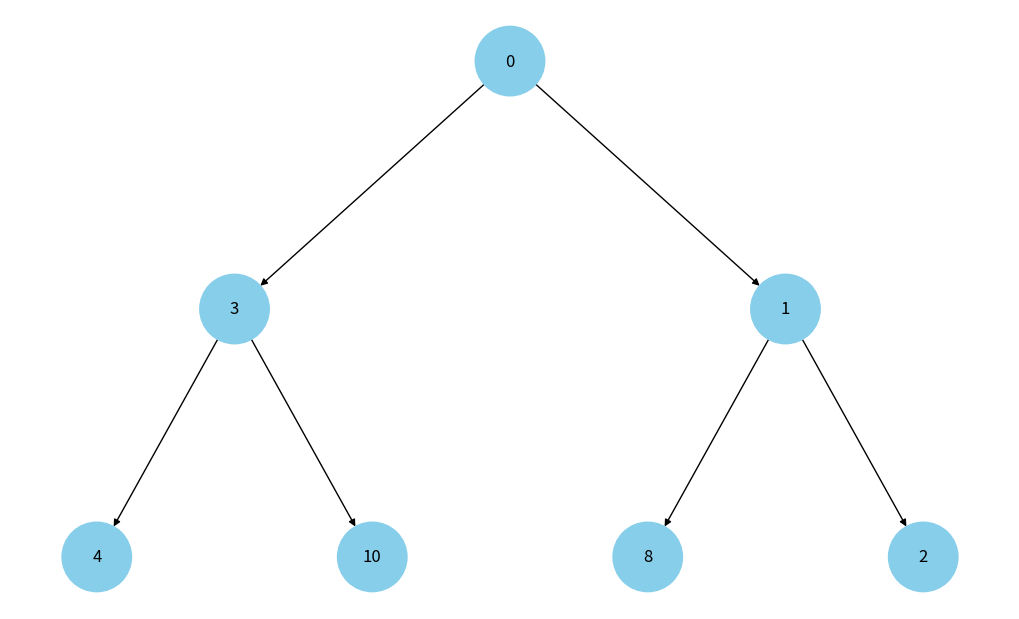
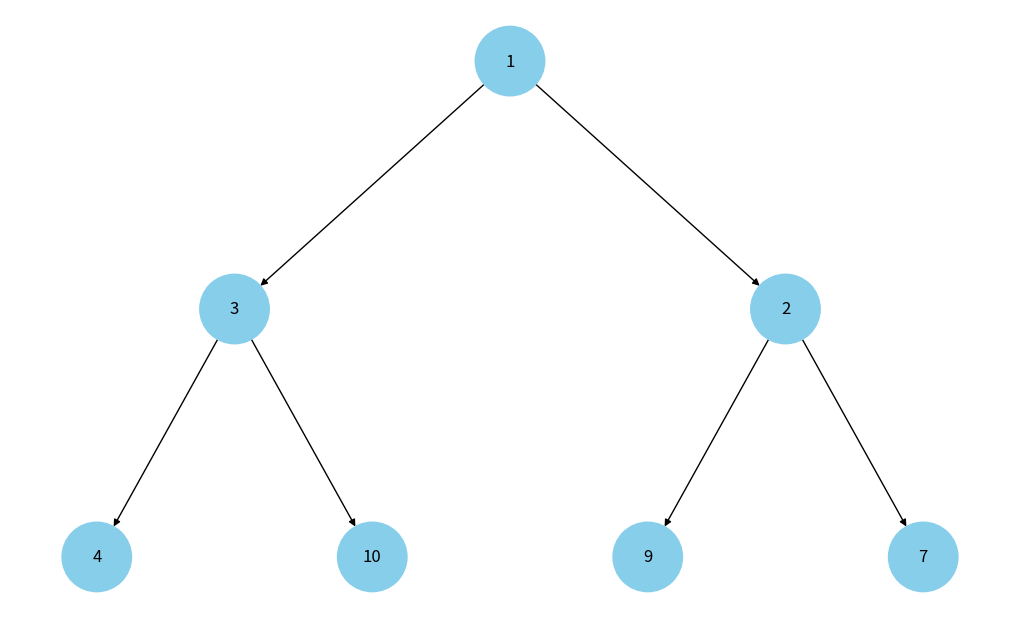

Source code (Python) for these figures, in order:
import uuid
import heapq
import networkx as nx
import matplotlib.pyplot as plt


class Node:
    def __init__(self, key, color="skyblue"):
        self.left = None
        self.right = None
        self.val = key
        self.color = color
        self.id = str(uuid.uuid4())


def add_edges(graph, node, pos, x=0, y=0, layer=1):
    """Рекурсивно додає вузли/ребра в граф та рахує координати для малювання."""
    if node is not None:
        graph.add_node(node.id, color=node.color, label=node.val)

        if node.left:
            graph.add_edge(node.id, node.left.id)
            lx = x - 1 / 2**layer
            pos[node.left.id] = (lx, y - 1)
            add_edges(graph, node.left, pos, x=lx, y=y - 1, layer=layer + 1)

        if node.right:
            graph.add_edge(node.id, node.right.id)
            rx = x + 1 / 2**layer
            pos[node.right.id] = (rx, y - 1)
            add_edges(graph, node.right, pos, x=rx, y=y - 1, layer=layer + 1)

    return graph


def draw_tree(tree_root, *, save_path=None):
    """Малює дерево. Якщо save_path заданий — зберігає PNG."""
    tree = nx.DiGraph()
    pos = {tree_root.id: (0, 0)}
    add_edges(tree, tree_root, pos)

    colors = [node[1]["color"] for node in tree.nodes(data=True)]
    labels = {node[0]: node[1]["label"] for node in tree.nodes(data=True)}

    plt.figure(figsize=(10, 6))
    nx.draw(
        tree,
        pos=pos,
        labels=labels,
        node_size=2500,
        node_color=colors
    )

    # Якщо треба зберегти png — savefig має бути ДО plt.show()
    if save_path:
        plt.tight_layout()
        plt.savefig(save_path, dpi=200)

    plt.show()


def heap_to_tree(heap_list):
    """
    Перетворює бінарну купу (масив) у дерево Node.
    Важливо: heap_list має відображати структуру купи в масиві.
    """
    if not heap_list:
        return None

    nodes = [Node(value) for value in heap_list]

    for i in range(len(nodes)):
        left_i = 2 * i + 1
        right_i = 2 * i + 2

        if left_i < len(nodes):
            nodes[i].left = nodes[left_i]
        if right_i < len(nodes):
            nodes[i].right = nodes[right_i]

    return nodes[0]


# ====== ПРИКЛАД 1: якщо у тебе вже є купа у вигляді масиву ======
heap_data = [0, 3, 1, 4, 10, 8, 2]
root = heap_to_tree(heap_data)
draw_tree(root, save_path="./heap.png")


# ====== ПРИКЛАД 2: min-heap зі звичайного списку ======
data = [10, 4, 7, 1, 3, 9, 2]
heapq.heapify(data)  # тепер data — це min-heap у вигляді масиву
root2 = heap_to_tree(data)
draw_tree(root2, save_path="./heap_heapify.png")
